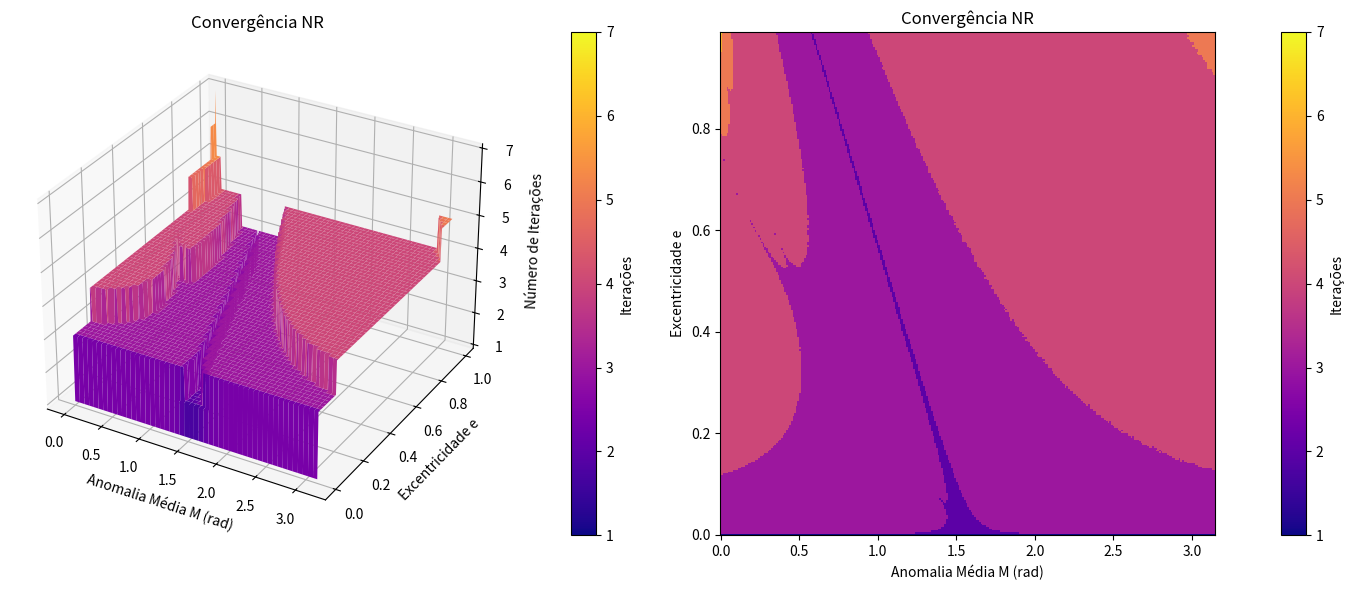

Write the Python code that produced this figure.
import numpy as np
import matplotlib.pyplot as plt
import time

# Função de Kepler e iteração de Newton–Raphson (1ª ordem)
def kepler_f(E, M, e):
    return M - E + e * np.sin(E)

def kepler_fp(E, e):
    return -1 + e * np.cos(E)

def kepler_fs(E, e):
    return -e * np.sin(E)

def newton_raphson_sec(E0, M, e, tol=1e-15, max_iter=100):
    E = E0
    for i in range(max_iter):
        f  = kepler_f(E, M, e)
        fp = kepler_fp(E, e)
        fs = kepler_fs(E, e)
        dE = -f / fp
        dE2 = -f/(fp+0.5*dE*fs)
        En = E + dE2

        if abs(En - E) < tol:
            break

        E = En
    return i + 1

# Exemplo livro
e_vals = np.linspace(0, 0.99, 300)
M_vals = np.linspace(0, np.pi, 300)

# Parâmetros de grade
# e_vals = [0.05, 0.25, 0.75, 0.99]
# M_vals = np.linspace(0, 2 * np.pi, 50)

# Cria malha
M_mesh, e_mesh = np.meshgrid(M_vals, e_vals)
iter_mesh = np.zeros_like(M_mesh)

# Computa número de iterações para cada ponto da malha
t0 = time.time()
for i, e in enumerate(e_vals):
    for j, M in enumerate(M_vals):
        # Eo = M
        # iter_mesh[i, j] = newton_raphson_sec(M, M, e)

        # Eo = M + e
        iter_mesh[i, j] = newton_raphson_sec(M + e, M, e)

        # Eo = M + e * np.sin(M)
        # iter_mesh[i, j] = newton_raphson_sec(M + e * np.sin(M), M, e)
print(f"Tempo de execução: {time.time() - t0:.4f} segundos")
# Plots combinados
fig = plt.figure(figsize=(14, 6))

# 3D surface plot
ax1 = fig.add_subplot(1, 2, 1, projection='3d')
surface = ax1.plot_surface(M_mesh, e_mesh, iter_mesh, cmap='plasma', vmin=iter_mesh.min(), vmax=iter_mesh.max())
ax1.set_xlabel('Anomalia Média M (rad)')
ax1.set_ylabel('Excentricidade e')
ax1.set_zlabel('Número de Iterações')
ax1.set_title('Convergência NR')
fig.colorbar(surface, ax=ax1, pad=0.1, label='Iterações')

# 2D colormap plot
ax2 = fig.add_subplot(1, 2, 2)
c = ax2.pcolormesh(M_mesh, e_mesh, iter_mesh, shading='auto', cmap='plasma')
ax2.set_xlabel('Anomalia Média M (rad)')
ax2.set_ylabel('Excentricidade e')
ax2.set_title('Convergência NR')
fig.colorbar(c, ax=ax2, pad=0.1, label='Iterações')

plt.tight_layout()
plt.show()

# Encontrando o máximo
max_idx = np.unravel_index(iter_mesh.argmax(), iter_mesh.shape)

M_max = M_mesh[max_idx]
e_max = e_mesh[max_idx]
max_val = iter_mesh[max_idx]

print(f"Máximo número de iterações: {max_val} ocorre em M = {np.degrees(M_max):.2f}, e = {e_max:.2f}")
print(f"Media de iterações: {iter_mesh.mean():.2f}")